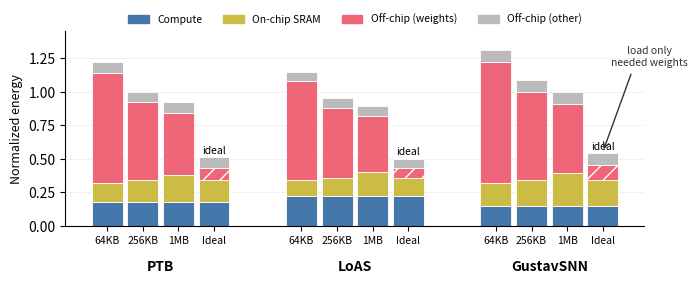

Here is the Python script that generated this plot:
import matplotlib
matplotlib.use('Agg')
import matplotlib.pyplot as plt
import numpy as np

archs = ['PTB', 'LoAS', 'GustavSNN']
bars  = ['64KB', '256KB', '1MB', 'Ideal']   # 3 baseline SRAM sizes + ideal (at 256KB)
# dummy normalized energy, baseline@256KB = 1.0 per arch
# segments: compute, on-chip SRAM, off-chip weight, off-chip other
data = {
 'PTB':       [[0.18,0.14,0.82,0.08],[0.18,0.16,0.58,0.08],[0.18,0.20,0.46,0.08],[0.18,0.16,0.09,0.08]],
 'LoAS':      [[0.22,0.12,0.74,0.07],[0.22,0.14,0.52,0.07],[0.22,0.18,0.42,0.07],[0.22,0.14,0.07,0.07]],
 'GustavSNN': [[0.15,0.17,0.90,0.09],[0.15,0.19,0.66,0.09],[0.15,0.24,0.52,0.09],[0.15,0.19,0.11,0.09]],
}
segs   = ['Compute', 'On-chip SRAM', 'Off-chip (weights)', 'Off-chip (other)']
colors = ['#4477AA', '#CCBB44', '#EE6677', '#BBBBBB']

fig, ax = plt.subplots(figsize=(7.0, 3.1), dpi=160)
W, gap_in, gap_between = 0.19, 0.03, 0.35
xticks, xlabels = [], []
for gi, a in enumerate(archs):
    x0 = gi * (4*W + 3*gap_in + gap_between)
    for bi, b in enumerate(bars):
        x = x0 + bi*(W+gap_in)
        bottom = 0.0
        vals = data[a][bi]
        for si, v in enumerate(vals):
            hatch = '//' if b == 'Ideal' and si == 2 else None
            ax.bar(x, v, W, bottom=bottom, color=colors[si],
                   edgecolor='white', linewidth=0.6, hatch=hatch)
            bottom += v
        if b == 'Ideal':
            ax.text(x, bottom + 0.03, 'ideal', ha='center', fontsize=7.5, style='italic')
        xticks.append(x); xlabels.append(b)
    ax.text(x0 + 1.5*(W+gap_in), -0.33, a, ha='center', fontsize=10, fontweight='bold')

ax.set_xticks(xticks); ax.set_xticklabels(xlabels, fontsize=7.5)
ax.set_ylabel('Normalized energy', fontsize=9)
ax.set_ylim(0, 1.45)
ax.spines[['top','right']].set_visible(False)
ax.grid(axis='y', alpha=0.25, linewidth=0.5)
ax.set_axisbelow(True)
handles = [plt.Rectangle((0,0),1,1,color=c) for c in colors]
ax.legend(handles, segs, fontsize=7.5, ncol=4, frameon=False,
          loc='upper center', bbox_to_anchor=(0.5, 1.14))
# annotation arrow: gap
ax.annotate('', xy=(2*(4*W+3*gap_in+gap_between)+3*(W+gap_in), 0.55),
            xytext=(2*(4*W+3*gap_in+gap_between)+3*(W+gap_in)+0.18, 1.15),
            arrowprops=dict(arrowstyle='->', lw=1.0, color='#333333'))
ax.text(2*(4*W+3*gap_in+gap_between)+2.4*(W+gap_in)+0.42, 1.2,
        'load only\nneeded weights', fontsize=7.5, ha='center', color='#333333')
plt.tight_layout()
plt.savefig('fig1_mockup.png', bbox_inches='tight')
plt.savefig('fig1_mockup.pdf', bbox_inches='tight')
print('saved')
